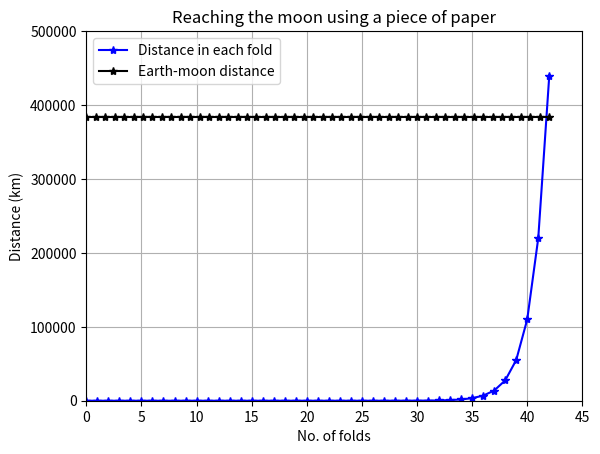

Python code for this plot:
import matplotlib.pyplot as plt
import numpy as np
no_of_folds = 42
thickness = 0.1 #in mm
dist_fold = [0]*(no_of_folds+1)
dist_fold[0] = thickness

for x in range(1, no_of_folds+1):
    dist_fold[x] = thickness*pow(2, x)
    dist_fold[x] = dist_fold[x]*pow(10, -6)

plt.xlim([0, 45])
plt.ylim([0, 500000])
plt.plot(range(no_of_folds+1), dist_fold, 'b-*', label='Distance in each fold')
plt.title('Reaching the moon using a piece of paper')
plt.grid(True)
plt.xlabel('No. of folds')
plt.ylabel('Distance (km)')
plt.plot(np.linspace(0,42,50), [3.84*pow(10,5)]*50, 'k-*', label='Earth-moon distance')
plt.legend()
plt.show()
